Run: headless pygame with SDL's dummy video driver; simulated clock (each Clock.tick advances the game by its frame time, no real sleeping); random seed 0; keys injected as events and as key.get_pressed() state; no mouse input.
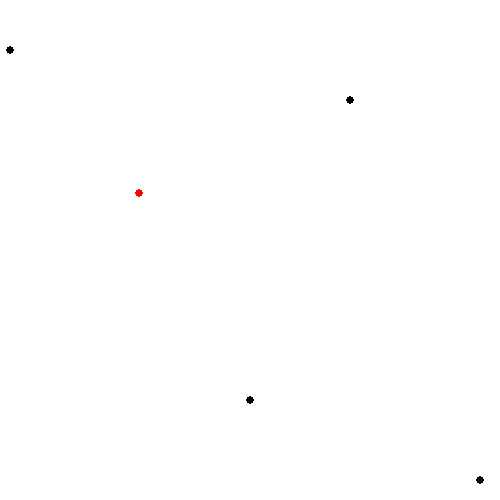
Frame 1 of 4 · flips 1–60 · no input
Frame 2 of 4 · flips 61–180 · tapped SPACE, RETURN · held RIGHT (→), D · screen unchanged from frame 1, image omitted
Frame 3 of 4 · flips 181–300 · held DOWN (↓), S · screen unchanged from frame 2, image omitted
Frame 4 of 4 · flips 301–420 · held LEFT (←), A, UP (↑), W · screen unchanged from frame 3, image omitted

The pygame program that drew these frames:

import pygame, math, sys

# The set of coordinates to display and generate the Bezier curve for
coords = [
    (10, 50),
    (250, 400),
    (350, 100),
    (480, 480)
]

# Set up our Pygame window.
pygame.init()
screen = pygame.display.set_mode((500, 500))
pygame.display.set_caption('Bezier Curve')
screen.fill((255,255,255))

for c in coords:
    pygame.draw.circle(screen, (0,0,0), c, 4, 0)

def draw_curve(points, t):
    if(len(points) is 1):
        p = (round(points[0][0]), round(points[0][1]))
        pygame.draw.circle(screen, (255,0,0), p, 4, 0)
    else:
        length = len(points)-1
        new_points = [(0,0) for _ in range(length)]
        for i in range(len(new_points)):
            x = (1-t) * points[i][0] + t * points[i+1][0]
            y = (1-t) * points[i][1] + t * points[i+1][1]
            new_points[i] = (x,y)
        draw_curve(new_points, t)
        
draw_curve(coords, .2)

while True:
    pygame.display.update()
    for e in pygame.event.get():
        if e.type == pygame.QUIT:
            pygame.quit()
            sys.exit()
